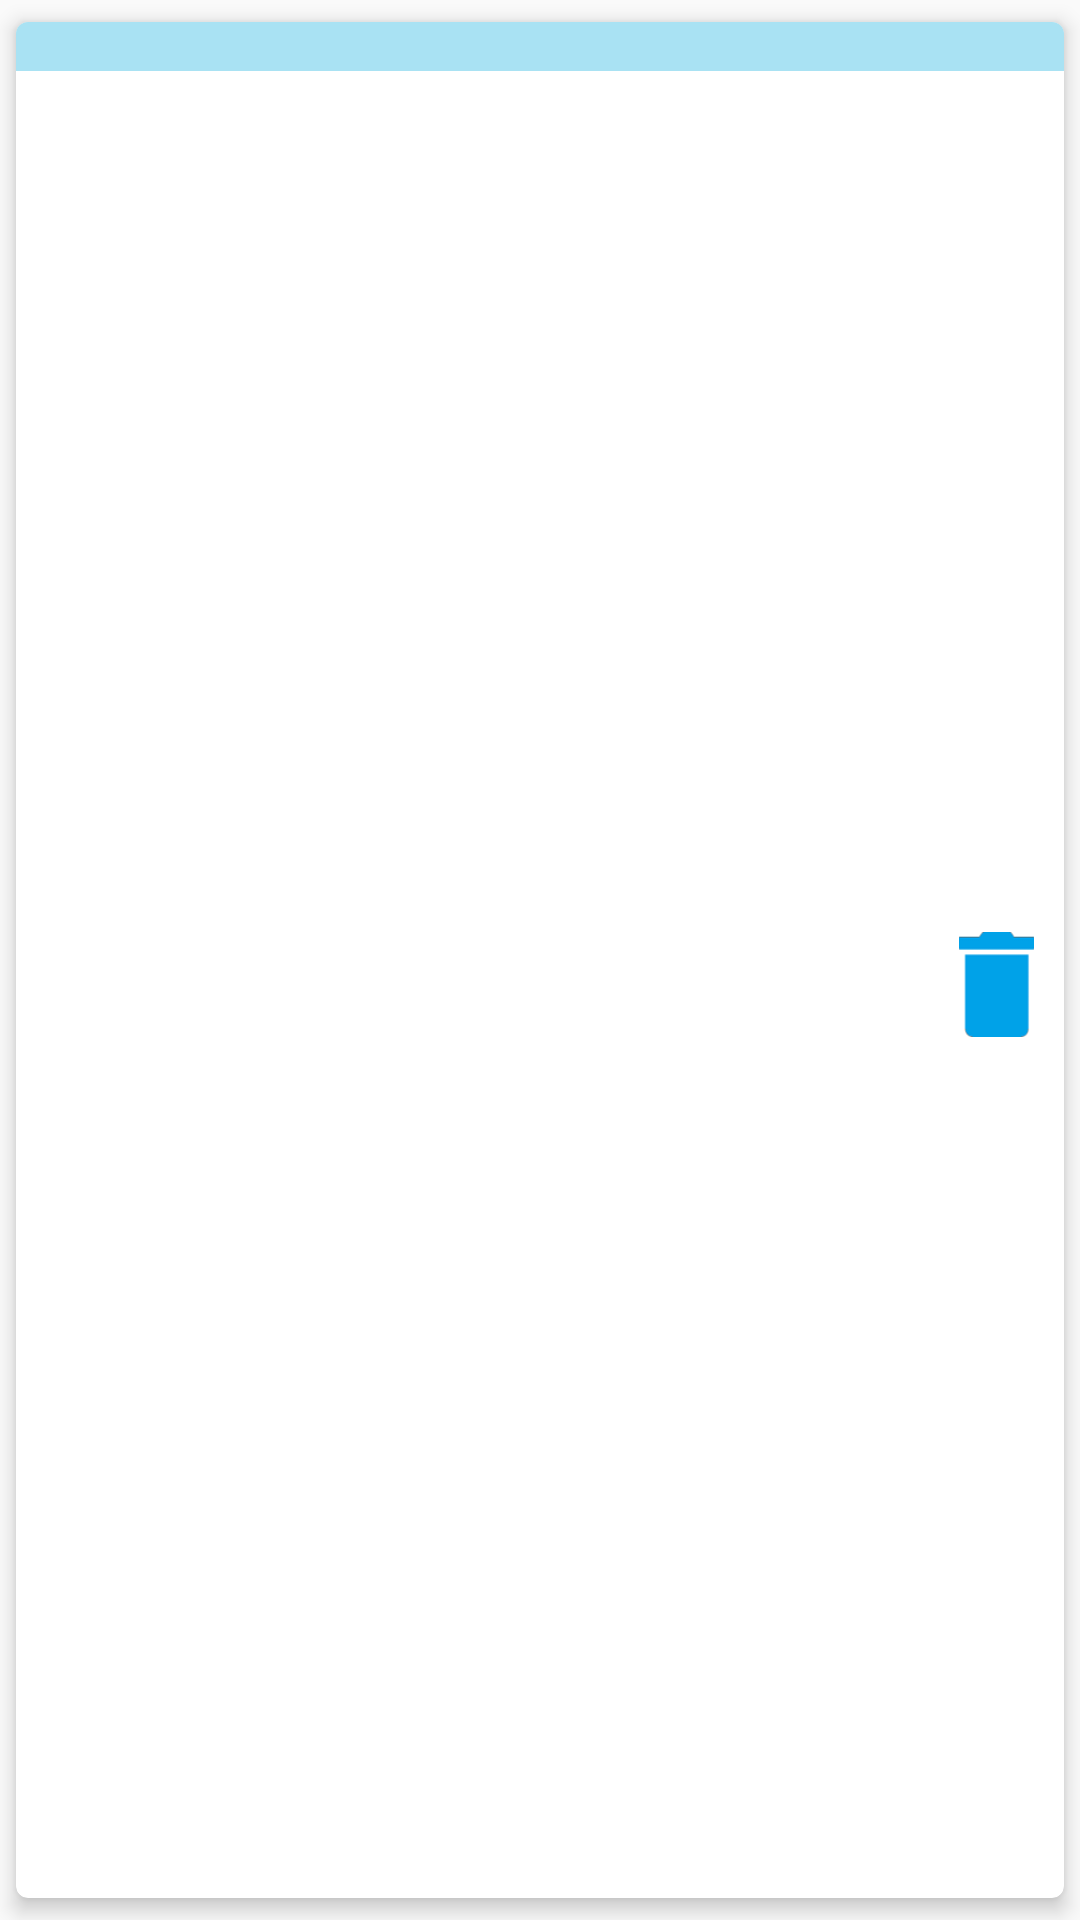

Write the Android layout XML for this screen, with the resource values it uses.
<!-- AndroidManifest.xml: application theme AppTheme -->
<!-- res/layout/favoritos_row.xml -->
<?xml version="1.0" encoding="utf-8"?>
<android.support.v7.widget.CardView
    xmlns:android="http://schemas.android.com/apk/res/android"
    xmlns:card_view="http://schemas.android.com/apk/res-auto"
    android:id="@+id/store_card"
    android:layout_width="match_parent"
    android:layout_gravity="center"
    android:layout_height="80dp"
    card_view:cardCornerRadius="4dp"
    card_view:cardElevation="4dp"
    card_view:cardUseCompatPadding="true">
    <LinearLayout
        android:layout_width="match_parent"
        android:layout_height="match_parent"
        android:orientation="vertical">

        <LinearLayout
            android:layout_width="match_parent"
            android:layout_height="wrap_content">
            <TextView
                android:id="@+id/txtprovfav"
                android:layout_width="match_parent"
                android:layout_height="wrap_content"
                android:layout_gravity="center"
                android:textAlignment="center"
                android:textSize="12sp"
                android:background="#A9E2F3"
                />

        </LinearLayout>
          <RelativeLayout
                android:layout_width="match_parent"
                android:layout_height="match_parent"
                android:orientation="horizontal">

              <ImageView
                  android:layout_width="25dp"
                  android:layout_height="35dp"
                  android:layout_marginLeft="5dp"
                  android:background="@drawable/trash"
                  android:layout_alignParentRight="true"
                  android:layout_centerVertical="true"
                  android:id="@+id/trashfav"
                  android:layout_marginRight="10dp"/>

              <ImageView
                  android:layout_width="35dp"
                  android:layout_height="35dp"
                  android:layout_marginLeft="5dp"
                  android:background="@drawable/alarm"
                  android:layout_alignParentLeft="true"
                  android:layout_centerVertical="true"
                  android:id="@+id/alarm"
                  android:layout_marginRight="10dp"/>

                <TextView
                    android:id="@+id/txtmunicipiofav"
                    android:layout_width="match_parent"
                    android:layout_height="match_parent"
                    android:layout_toLeftOf="@+id/trashfav"
                    android:layout_toRightOf="@+id/alarm"
                    android:textAlignment="center"
                    android:gravity="center_vertical"
                    android:textSize="20sp"/>

              <TextView
                  android:layout_width="wrap_content"
                  android:layout_height="wrap_content"
                  android:id="@+id/urlfav"
                  android:visibility="gone"/>
              <TextView
                  android:layout_width="wrap_content"
                  android:layout_height="wrap_content"
                  android:id="@+id/idfavorito"
                  android:visibility="gone"/>

          </RelativeLayout>
    </LinearLayout>
</android.support.v7.widget.CardView>
<!-- resources referenced by this layout -->
<resources>
  <!-- drawable trash: png bitmap (drawable, 3705 bytes) -->
  <style name="AppTheme" parent="Theme.AppCompat.Light.DarkActionBar">
          
          <item name="colorPrimary">@color/colorPrimary</item>
          <item name="colorPrimaryDark">@color/colorPrimaryDark</item>
          <item name="colorAccent">@color/colorAccent</item>
      </style>
  <color name="colorPrimary">#3F51B5</color>
  <color name="colorPrimaryDark">#303F9F</color>
  <color name="colorAccent">#FF4081</color>
</resources>
